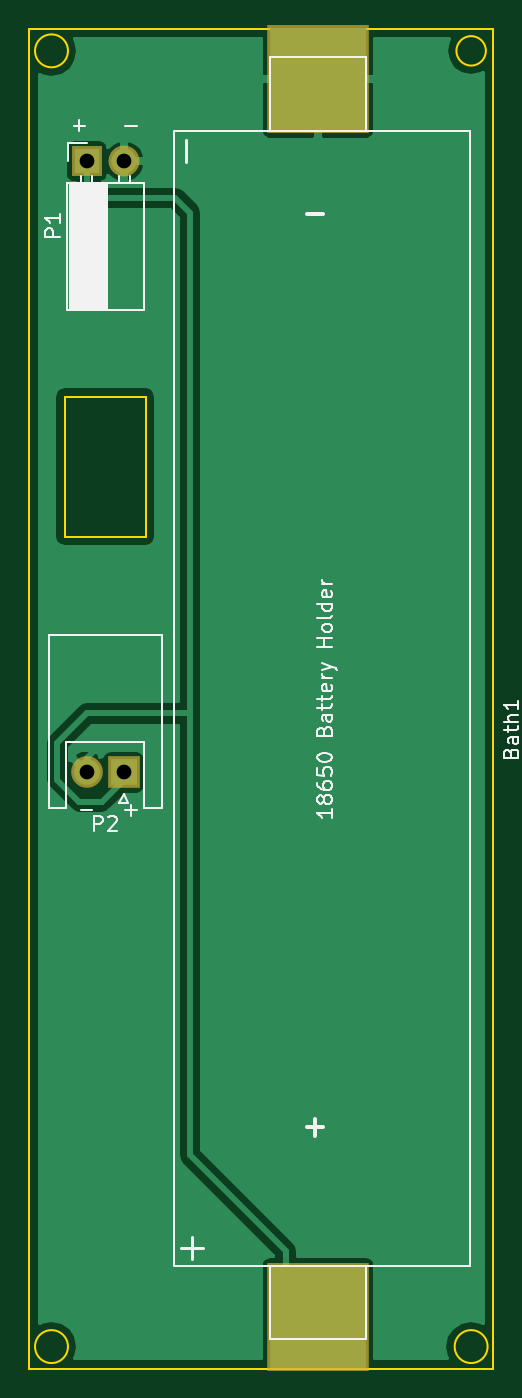
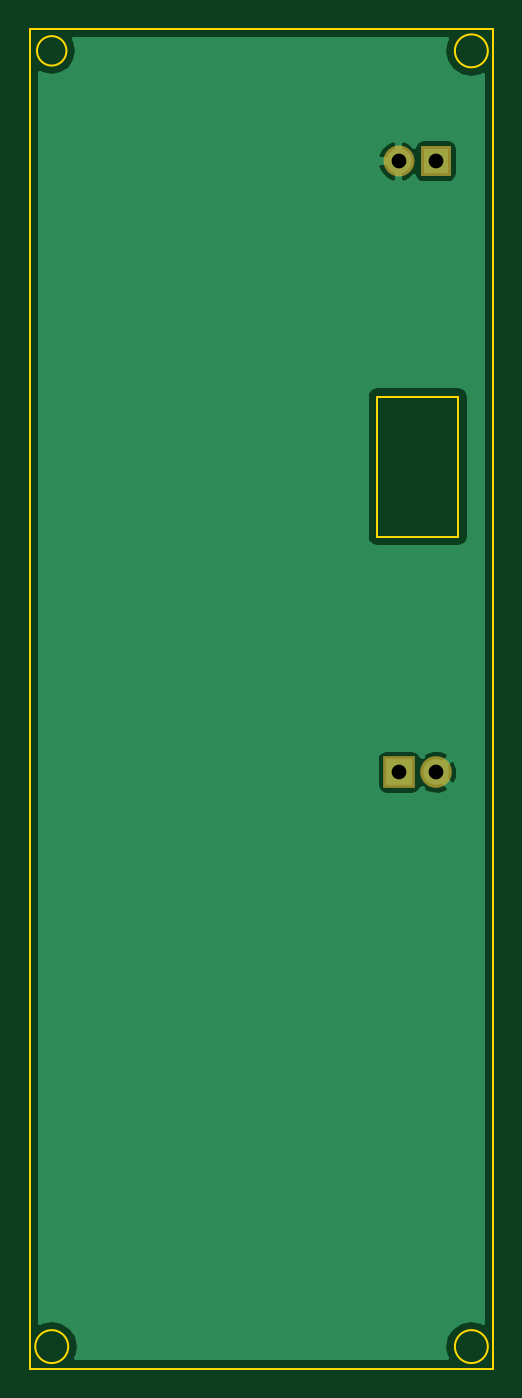
Circuit board: 8 layer files. Board 31.5 x 91.0 mm.
- bottom_copper: walkie talkie powerboard-B.Cu.gbl (9211 bytes)
- bottom_mask: walkie talkie powerboard-B.Mask.gbs (525 bytes)
- bottom_silk: walkie talkie powerboard-B.SilkS.gbo (284 bytes)
- outline: walkie talkie powerboard-Edge.Cuts.gm1 (1206 bytes)
- top_copper: walkie talkie powerboard-F.Cu.gtl (14963 bytes)
- top_mask: walkie talkie powerboard-F.Mask.gts (613 bytes)
- top_silk: walkie talkie powerboard-F.SilkS.gto (13326 bytes)
- drill: walkie talkie powerboard.drl (247 bytes)

=== bottom_copper: walkie talkie powerboard-B.Cu.gbl (9211 bytes, source omitted) ===
=== bottom_mask: walkie talkie powerboard-B.Mask.gbs ===
G04 #@! TF.FileFunction,Soldermask,Bot*
%FSLAX46Y46*%
G04 Gerber Fmt 4.6, Leading zero omitted, Abs format (unit mm)*
G04 Created by KiCad (PCBNEW 4.0.4-stable) date 08/15/17 16:39:26*
%MOMM*%
%LPD*%
G01*
G04 APERTURE LIST*
%ADD10C,0.100000*%
%ADD11R,2.150000X2.150000*%
%ADD12C,2.150000*%
%ADD13R,2.100000X2.100000*%
%ADD14O,2.100000X2.100000*%
G04 APERTURE END LIST*
D10*
D11*
X124500000Y-112500000D03*
D12*
X122000000Y-112500000D03*
D13*
X122000000Y-71000000D03*
D14*
X124540000Y-71000000D03*
M02*

=== bottom_silk: walkie talkie powerboard-B.SilkS.gbo ===
G04 #@! TF.FileFunction,Legend,Bot*
%FSLAX46Y46*%
G04 Gerber Fmt 4.6, Leading zero omitted, Abs format (unit mm)*
G04 Created by KiCad (PCBNEW 4.0.4-stable) date 08/15/17 16:39:26*
%MOMM*%
%LPD*%
G01*
G04 APERTURE LIST*
%ADD10C,0.100000*%
G04 APERTURE END LIST*
D10*
M02*

=== outline: walkie talkie powerboard-Edge.Cuts.gm1 ===
G04 #@! TF.FileFunction,Profile,NP*
%FSLAX46Y46*%
G04 Gerber Fmt 4.6, Leading zero omitted, Abs format (unit mm)*
G04 Created by KiCad (PCBNEW 4.0.4-stable) date 08/15/17 16:39:26*
%MOMM*%
%LPD*%
G01*
G04 APERTURE LIST*
%ADD10C,0.100000*%
%ADD11C,0.150000*%
G04 APERTURE END LIST*
D10*
D11*
X120500000Y-96500000D02*
X120500000Y-87000000D01*
X126000000Y-96500000D02*
X120500000Y-96500000D01*
X126000000Y-87000000D02*
X126000000Y-96500000D01*
X120500000Y-87000000D02*
X126000000Y-87000000D01*
X141100000Y-153000000D02*
X127600000Y-153000000D01*
X120718034Y-63500000D02*
G75*
G03X120718034Y-63500000I-1118034J0D01*
G01*
X118100000Y-153000000D02*
X118100000Y-62000000D01*
X120718034Y-151500000D02*
G75*
G03X120718034Y-151500000I-1118034J0D01*
G01*
X127600000Y-153000000D02*
X118100000Y-153000000D01*
X141100000Y-153000000D02*
X149600000Y-153000000D01*
X149218034Y-151500000D02*
G75*
G03X149218034Y-151500000I-1118034J0D01*
G01*
X149100000Y-63500000D02*
G75*
G03X149100000Y-63500000I-1000000J0D01*
G01*
X149600000Y-62000000D02*
X149600000Y-62500000D01*
X149600000Y-153000000D02*
X149600000Y-62500000D01*
X118100000Y-62000000D02*
X149600000Y-62000000D01*
M02*

=== top_copper: walkie talkie powerboard-F.Cu.gtl (14963 bytes, source omitted) ===
=== top_mask: walkie talkie powerboard-F.Mask.gts ===
G04 #@! TF.FileFunction,Soldermask,Top*
%FSLAX46Y46*%
G04 Gerber Fmt 4.6, Leading zero omitted, Abs format (unit mm)*
G04 Created by KiCad (PCBNEW 4.0.4-stable) date 08/15/17 16:39:26*
%MOMM*%
%LPD*%
G01*
G04 APERTURE LIST*
%ADD10C,0.100000*%
%ADD11R,6.900000X7.400000*%
%ADD12R,2.150000X2.150000*%
%ADD13C,2.150000*%
%ADD14R,2.100000X2.100000*%
%ADD15O,2.100000X2.100000*%
G04 APERTURE END LIST*
D10*
D11*
X137700000Y-65400000D03*
X137700000Y-149500000D03*
D12*
X124500000Y-112500000D03*
D13*
X122000000Y-112500000D03*
D14*
X122000000Y-71000000D03*
D15*
X124540000Y-71000000D03*
M02*

=== top_silk: walkie talkie powerboard-F.SilkS.gto (13326 bytes, source omitted) ===
=== drill: walkie talkie powerboard.drl ===
M48
;DRILL file {KiCad 4.0.4-stable} date 08/15/17 16:36:42
;FORMAT={3:3/ absolute / metric / suppress leading zeros}
FMAT,2
METRIC,TZ
T1C1.000
%
G90
G05
M71
T1
X122000Y-71000
X122000Y-112500
X124500Y-112500
X124540Y-71000
T0
M30

